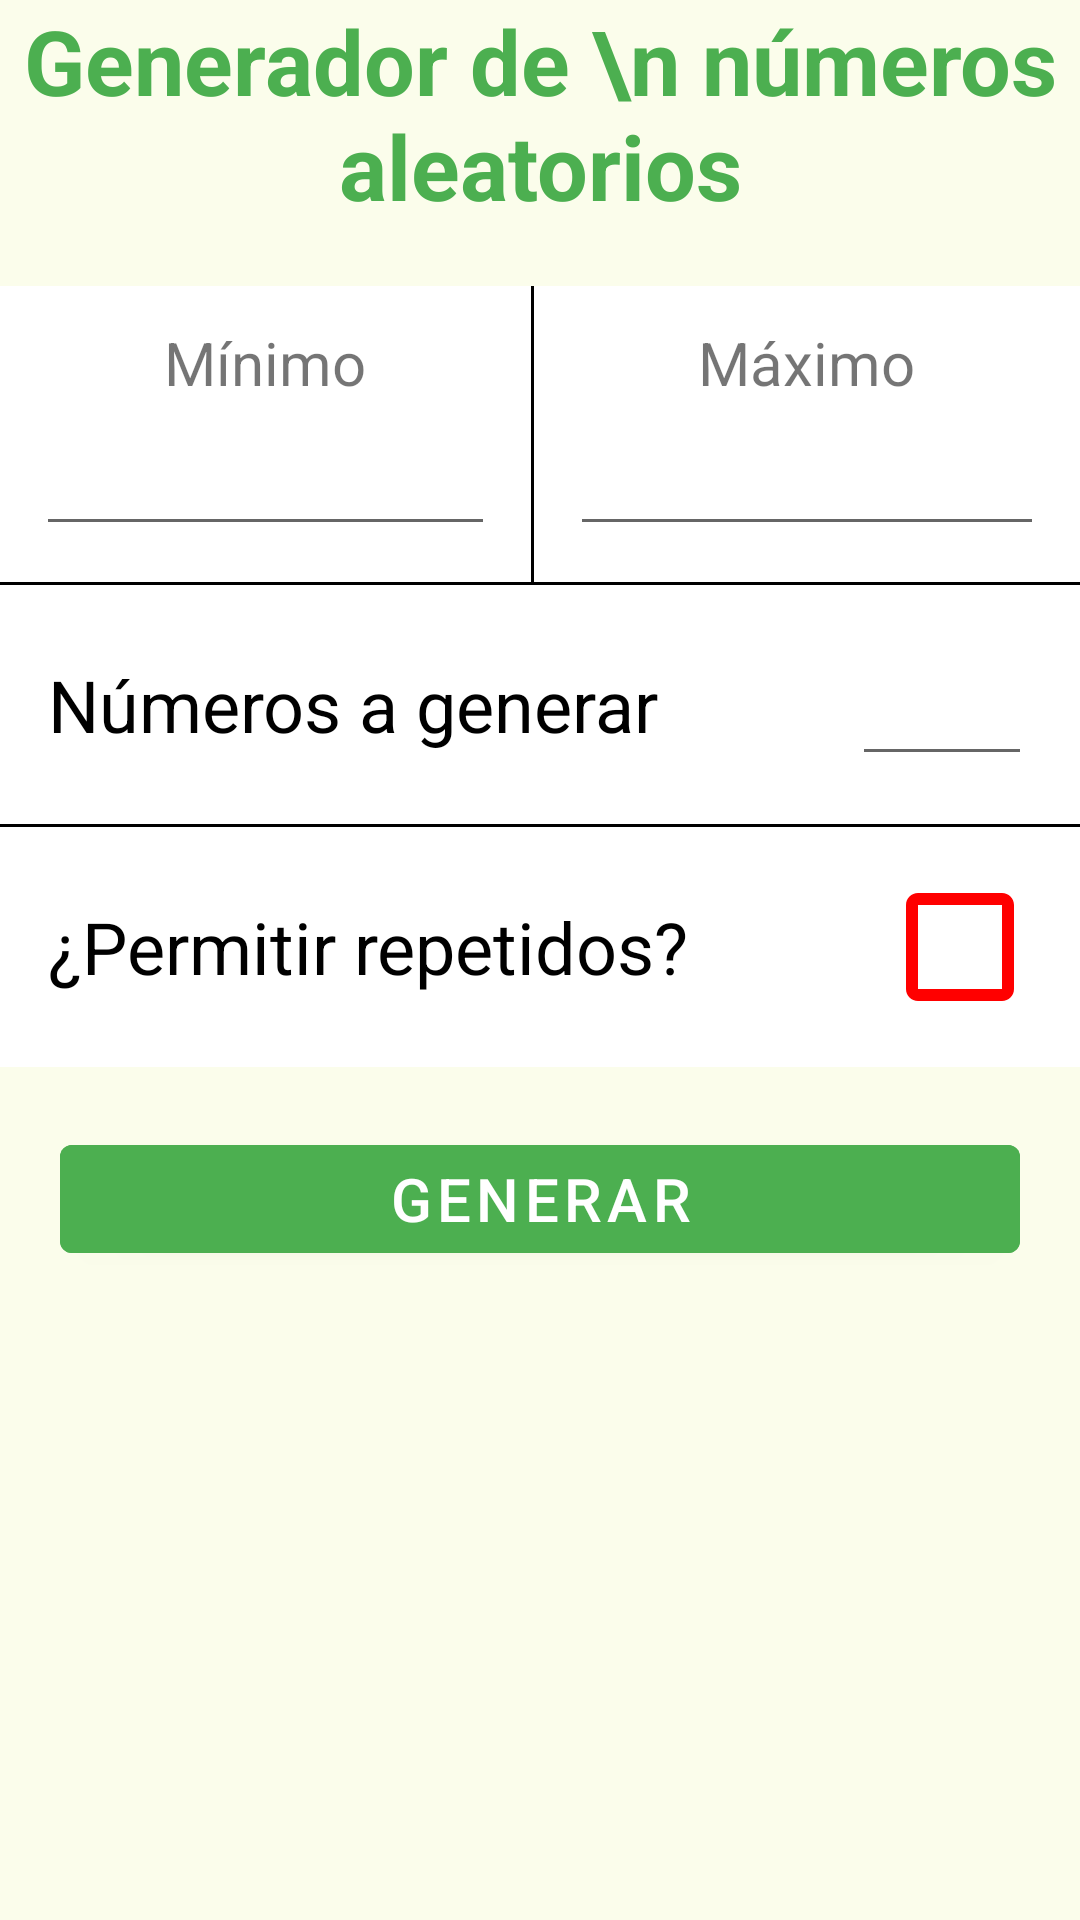

Write the Android layout XML for this screen, with the resource values it uses.
<!-- AndroidManifest.xml: application theme Theme.DecideJbot.Light.NoActionBar -->
<!-- res/layout/activity_numeros_aleatorios.xml -->
<?xml version="1.0" encoding="utf-8"?>
<androidx.constraintlayout.widget.ConstraintLayout xmlns:android="http://schemas.android.com/apk/res/android"
    xmlns:app="http://schemas.android.com/apk/res-auto"
    xmlns:tools="http://schemas.android.com/tools"
    android:layout_width="match_parent"
    android:layout_height="match_parent"
    tools:context=".activities.NumerosAleatorios"
    android:background="@color/background_color"
    android:id="@+id/layoutNumerosAleatorios">

    <ScrollView
        android:layout_width="match_parent"
        android:layout_height="0dp"
        app:layout_constraintBottom_toBottomOf="parent"
        app:layout_constraintEnd_toEndOf="parent"
        app:layout_constraintStart_toStartOf="parent"
        app:layout_constraintTop_toTopOf="parent"
        android:fillViewport="true">

        <androidx.constraintlayout.widget.ConstraintLayout
            android:layout_width="match_parent"
            android:layout_height="match_parent">

            <TextView
                android:id="@+id/title_SorteoSimple"
                android:layout_width="match_parent"
                android:layout_height="wrap_content"
                android:text="Generador de \n números aleatorios"
                android:textAlignment="center"
                android:textColor="@color/green"
                android:textSize="30sp"
                android:textStyle="bold"
                app:layout_constraintEnd_toEndOf="parent"
                app:layout_constraintStart_toStartOf="parent"
                app:layout_constraintTop_toTopOf="parent"
                />

            <LinearLayout
                android:id="@+id/linearLayout"
                android:layout_width="match_parent"
                android:layout_height="wrap_content"
                android:layout_marginTop="20dp"
                android:background="@color/white"
                app:layout_constraintEnd_toEndOf="parent"
                app:layout_constraintStart_toStartOf="parent"
                app:layout_constraintTop_toBottomOf="@+id/title_SorteoSimple">

                <LinearLayout
                    android:layout_width="wrap_content"
                    android:layout_height="wrap_content"
                    android:layout_weight="1"
                    android:orientation="vertical"
                    android:padding="12dp"
                    tools:ignore="Suspicious0dp">

                    <TextView
                        android:layout_width="wrap_content"
                        android:layout_height="wrap_content"
                        android:layout_gravity="center_horizontal"
                        android:text="Mínimo"
                        android:textSize="20sp" />

                    <EditText
                        android:id="@+id/inputMinimo"
                        android:layout_width="match_parent"
                        android:layout_height="wrap_content"
                        android:gravity="center_horizontal"
                        android:inputType="numberSigned"
                        android:textColor="@color/green"
                        android:textSize="23sp"
                        android:imeOptions="actionNext"
                        android:textStyle="bold" />

                </LinearLayout>

                <View
                    android:layout_width="1dp"
                    android:layout_height="match_parent"
                    android:background="@color/black" />

                <LinearLayout
                    android:layout_width="wrap_content"
                    android:layout_height="wrap_content"
                    android:layout_weight="1"
                    android:orientation="vertical"
                    android:padding="12dp">

                    <TextView
                        android:layout_width="wrap_content"
                        android:layout_height="wrap_content"
                        android:layout_gravity="center_horizontal"
                        android:text="Máximo"
                        android:textSize="20sp" />

                    <EditText
                        android:id="@+id/inputMaximo"
                        android:layout_width="match_parent"
                        android:layout_height="wrap_content"
                        android:gravity="center_horizontal"
                        android:inputType="numberSigned"
                        android:textColor="@color/green"
                        android:imeOptions="actionNext"
                        android:textSize="23sp"
                        android:textStyle="bold" />

                </LinearLayout>


            </LinearLayout>

            <View
                android:id="@+id/v_separador"
                android:layout_width="match_parent"
                android:layout_height="1dp"
                android:background="@color/black"
                app:layout_constraintEnd_toEndOf="parent"
                app:layout_constraintStart_toStartOf="parent"
                app:layout_constraintTop_toBottomOf="@+id/linearLayout" />

            <RelativeLayout
                android:id="@+id/relativeLayout"
                android:layout_width="match_parent"
                android:layout_height="wrap_content"
                android:background="@color/white"
                android:padding="16dp"
                app:layout_constraintEnd_toEndOf="parent"
                app:layout_constraintStart_toStartOf="parent"
                app:layout_constraintTop_toBottomOf="@id/v_separador">

                <TextView
                    android:layout_width="wrap_content"
                    android:layout_height="wrap_content"
                    android:layout_alignParentLeft="true"
                    android:layout_centerVertical="true"
                    android:layout_toLeftOf="@+id/edt_CantidadNumeros"
                    android:text="Números a generar"
                    android:textColor="@color/black"
                    android:textSize="24sp" />


                <EditText
                    android:id="@+id/edt_CantidadNumeros"
                    android:layout_width="60dp"
                    android:layout_height="wrap_content"
                    android:layout_alignParentRight="true"
                    android:layout_centerVertical="true"
                    android:layout_marginLeft="16dp"
                    android:gravity="center_vertical"
                    android:inputType="number"
                    android:textAlignment="center"
                    android:textColor="@color/green"
                    android:textSize="23sp"
                    android:textStyle="bold"
                    tools:ignore="RtlCompat" />


            </RelativeLayout>

            <View
                android:id="@+id/v_separador2"
                android:layout_width="match_parent"
                android:layout_height="1dp"
                android:background="@color/black"
                app:layout_constraintEnd_toEndOf="parent"
                app:layout_constraintStart_toStartOf="parent"
                app:layout_constraintTop_toBottomOf="@+id/relativeLayout" />


            <RelativeLayout
                android:id="@+id/relativeLayout2"
                android:layout_width="match_parent"
                android:layout_height="wrap_content"
                android:background="@color/white"
                android:padding="16dp"
                app:layout_constraintEnd_toEndOf="parent"
                app:layout_constraintStart_toStartOf="parent"
                app:layout_constraintTop_toBottomOf="@id/v_separador2">

                <TextView
                    android:layout_width="wrap_content"
                    android:layout_height="wrap_content"
                    android:layout_alignParentLeft="true"
                    android:layout_centerVertical="true"
                    android:layout_toLeftOf="@+id/chck_repiteNumeros"
                    android:text="¿Permitir repetidos?"
                    android:textColor="@color/black"
                    android:textSize="24sp" />

                <CheckBox
                    android:id="@+id/chck_repiteNumeros"
                    android:layout_width="wrap_content"
                    android:layout_height="wrap_content"
                    android:layout_alignParentRight="true"
                    android:layout_centerVertical="true"
                    android:layout_marginLeft="16dp"
                    android:button="@drawable/image_checkbox"
                    android:gravity="center_vertical" />

            </RelativeLayout>

            <com.google.android.material.button.MaterialButton
                android:id="@+id/btnGenerar"
                android:layout_width="match_parent"
                android:layout_height="wrap_content"
                android:layout_marginTop="20dp"
                android:layout_marginLeft="20dp"
                android:layout_marginRight="20dp"
                android:backgroundTint="@color/green"
                android:text="Generar"
                android:textColor="@color/white"
                android:textSize="20sp"
                app:layout_constraintEnd_toEndOf="parent"
                app:layout_constraintStart_toStartOf="parent"
                app:layout_constraintTop_toBottomOf="@+id/relativeLayout2" />

            <FrameLayout
                android:id="@+id/containerResultados"
                android:layout_width="wrap_content"
                android:layout_height="wrap_content"
                android:layout_marginLeft="16dp"
                android:layout_marginTop="16dp"
                android:layout_marginRight="16dp"
                android:background="@color/white"
                android:orientation="vertical"
                android:visibility="invisible"
                app:layout_constraintBottom_toBottomOf="parent"
                app:layout_constraintEnd_toEndOf="parent"
                app:layout_constraintStart_toStartOf="parent"
                app:layout_constraintTop_toBottomOf="@+id/btnGenerar"
                app:layout_constraintVertical_bias="0.32999998">

                <TextView
                    android:id="@+id/txtResultados"
                    android:layout_width="wrap_content"
                    android:layout_height="wrap_content"
                    android:layout_marginLeft="16dp"
                    android:layout_marginTop="16dp"
                    android:layout_marginRight="16dp"
                    android:layout_marginBottom="16dp"
                    android:textColor="@color/black"
                    android:textSize="21sp" />

            </FrameLayout>

        </androidx.constraintlayout.widget.ConstraintLayout>

    </ScrollView>




</androidx.constraintlayout.widget.ConstraintLayout>
<!-- resources referenced by this layout -->
<resources>
  <color name="background_color">#fbfdeb</color>
  <color name="black">#FF000000</color>
  <color name="green">#4caf50</color>
  <color name="white">#FFFFFFFF</color>
  <!-- drawable image_checkbox (drawable) -->
  <?xml version="1.0" encoding="utf-8"?>
  <selector xmlns:android="http://schemas.android.com/apk/res/android">
  <item android:state_checked="false" android:drawable="@drawable/ic_baseline_check_box_outline_red_24"/>
      <item android:drawable="@drawable/ic_baseline_check_box_24" android:state_checked="true"/>
  </selector>
  <style name="Theme.DecideJbot.Light.NoActionBar" parent="Theme.MaterialComponents.Light.NoActionBar">
          
          <item name="colorPrimary">@color/green</item>
          <item name="colorPrimaryVariant">@color/purple_700</item>
          <item name="colorOnPrimary">@color/white</item>
          <item name="android:statusBarColor">@color/green</item>
          <item name="android:navigationBarColor">@color/green</item>
          
          <item name="colorSecondary">@color/teal_200</item>
          <item name="colorSecondaryVariant">@color/teal_700</item>
          <item name="colorOnSecondary">@color/green</item>
  
          
      </style>
  <!-- drawable ic_baseline_check_box_outline_red_24 (drawable) -->
  <vector android:height="48dp" android:tint="#FF0000"
      android:viewportHeight="24" android:viewportWidth="24"
      android:width="48dp" xmlns:android="http://schemas.android.com/apk/res/android">
      <path android:fillColor="@android:color/white" android:pathData="M19,5v14H5V5h14m0,-2H5c-1.1,0 -2,0.9 -2,2v14c0,1.1 0.9,2 2,2h14c1.1,0 2,-0.9 2,-2V5c0,-1.1 -0.9,-2 -2,-2z"/>
  </vector>
  <!-- drawable ic_baseline_check_box_24 (drawable) -->
  <vector android:height="48dp" android:tint="#26B23C"
      android:viewportHeight="24" android:viewportWidth="24"
      android:width="48dp" xmlns:android="http://schemas.android.com/apk/res/android">
      <path android:fillColor="@android:color/white" android:pathData="M19,3L5,3c-1.11,0 -2,0.9 -2,2v14c0,1.1 0.89,2 2,2h14c1.11,0 2,-0.9 2,-2L21,5c0,-1.1 -0.89,-2 -2,-2zM10,17l-5,-5 1.41,-1.41L10,14.17l7.59,-7.59L19,8l-9,9z"/>
  </vector>
  <color name="purple_700">#FF3700B3</color>
  <color name="teal_200">#FF03DAC5</color>
  <color name="teal_700">#FF018786</color>
</resources>
